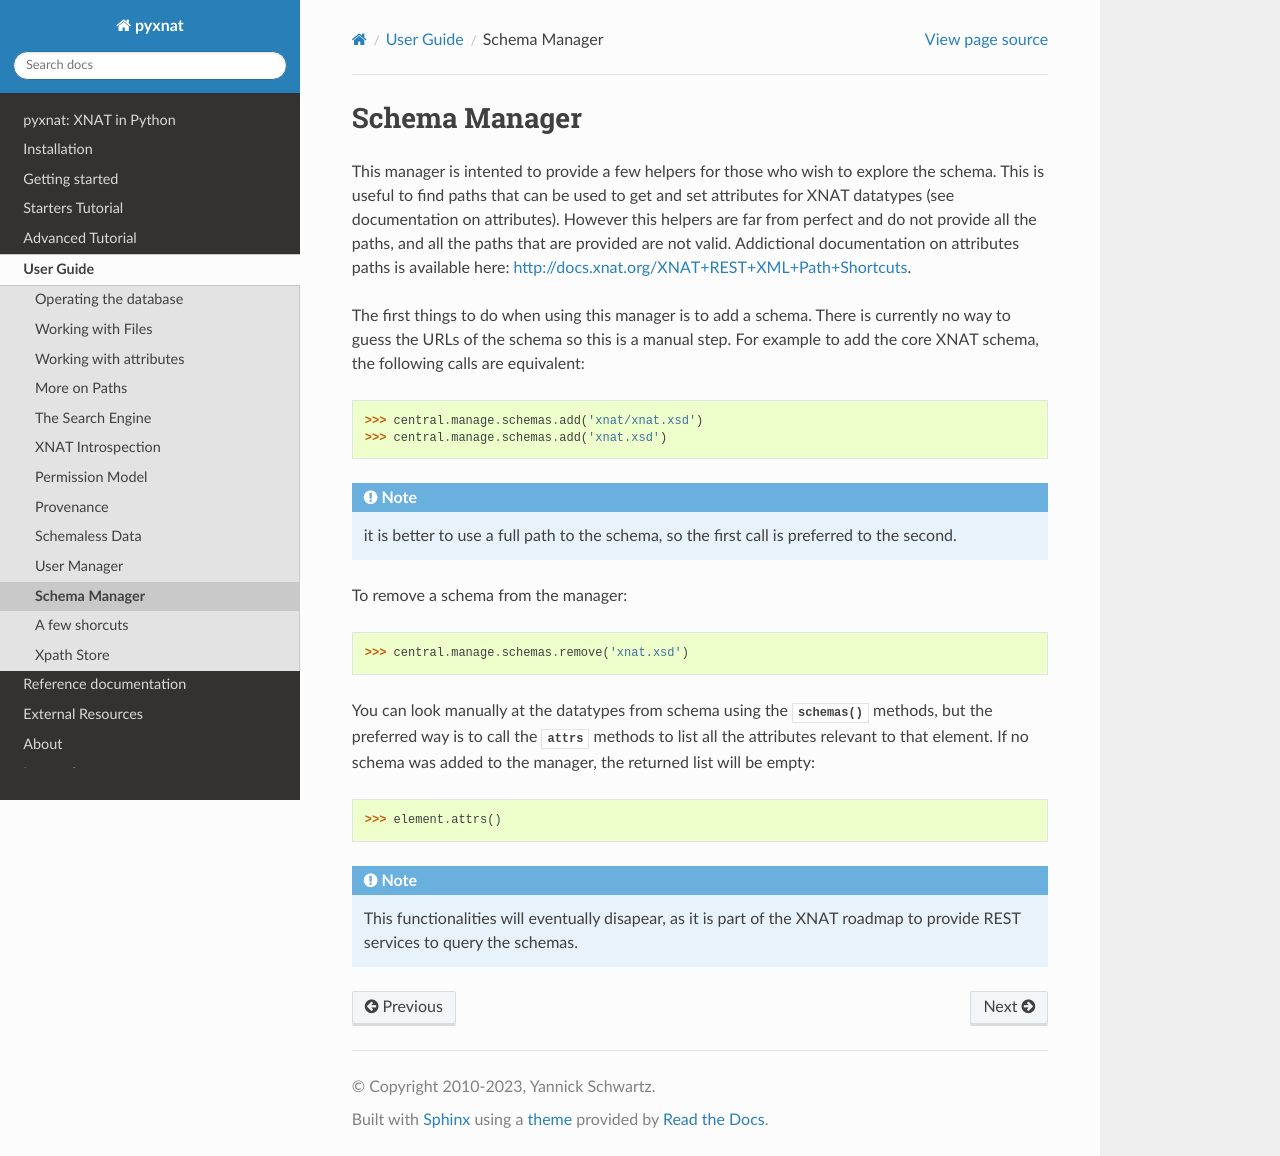

repository: pyxnat/pyxnat · page: features/schema.html · generator: sphinx

Schema Manager
--------------

This manager is intented to provide a few helpers for those who wish to
explore the schema. This is useful to find paths that can be used to
get and set attributes for XNAT datatypes (see documentation on attributes).
However this helpers are far from perfect and do not provide all the paths,
and all the paths that are provided are not valid. Addictional documentation
on attributes paths is available here: 
http://docs.xnat.org/XNAT+REST+XML+Path+Shortcuts.

The first things to do when using this manager is to add a schema. There
is currently no way to guess the URLs of the schema so this is a manual
step. For example to add the core XNAT schema, the following calls are
equivalent:

.. code-block:: python

   >>> central.manage.schemas.add('xnat/xnat.xsd')
   >>> central.manage.schemas.add('xnat.xsd')

.. note:: it is better to use a full path to the schema, so the first call
   is preferred to the second.

To remove a schema from the manager:

.. code-block:: python

   >>> central.manage.schemas.remove('xnat.xsd')

You can look manually at the datatypes from schema using the
:func:`~pyxnat.inspect.schemas` methods, but the preferred way is to
call the :class:`~pyxnat.EObject.attrs` methods to list all the attributes
relevant to that element. If no schema was added to the manager, the 
returned list will be empty:

.. code-block:: python

   >>> element.attrs()

.. note:: This functionalities will eventually disapear, as it is part
   of the XNAT roadmap to provide REST services to query the schemas.
